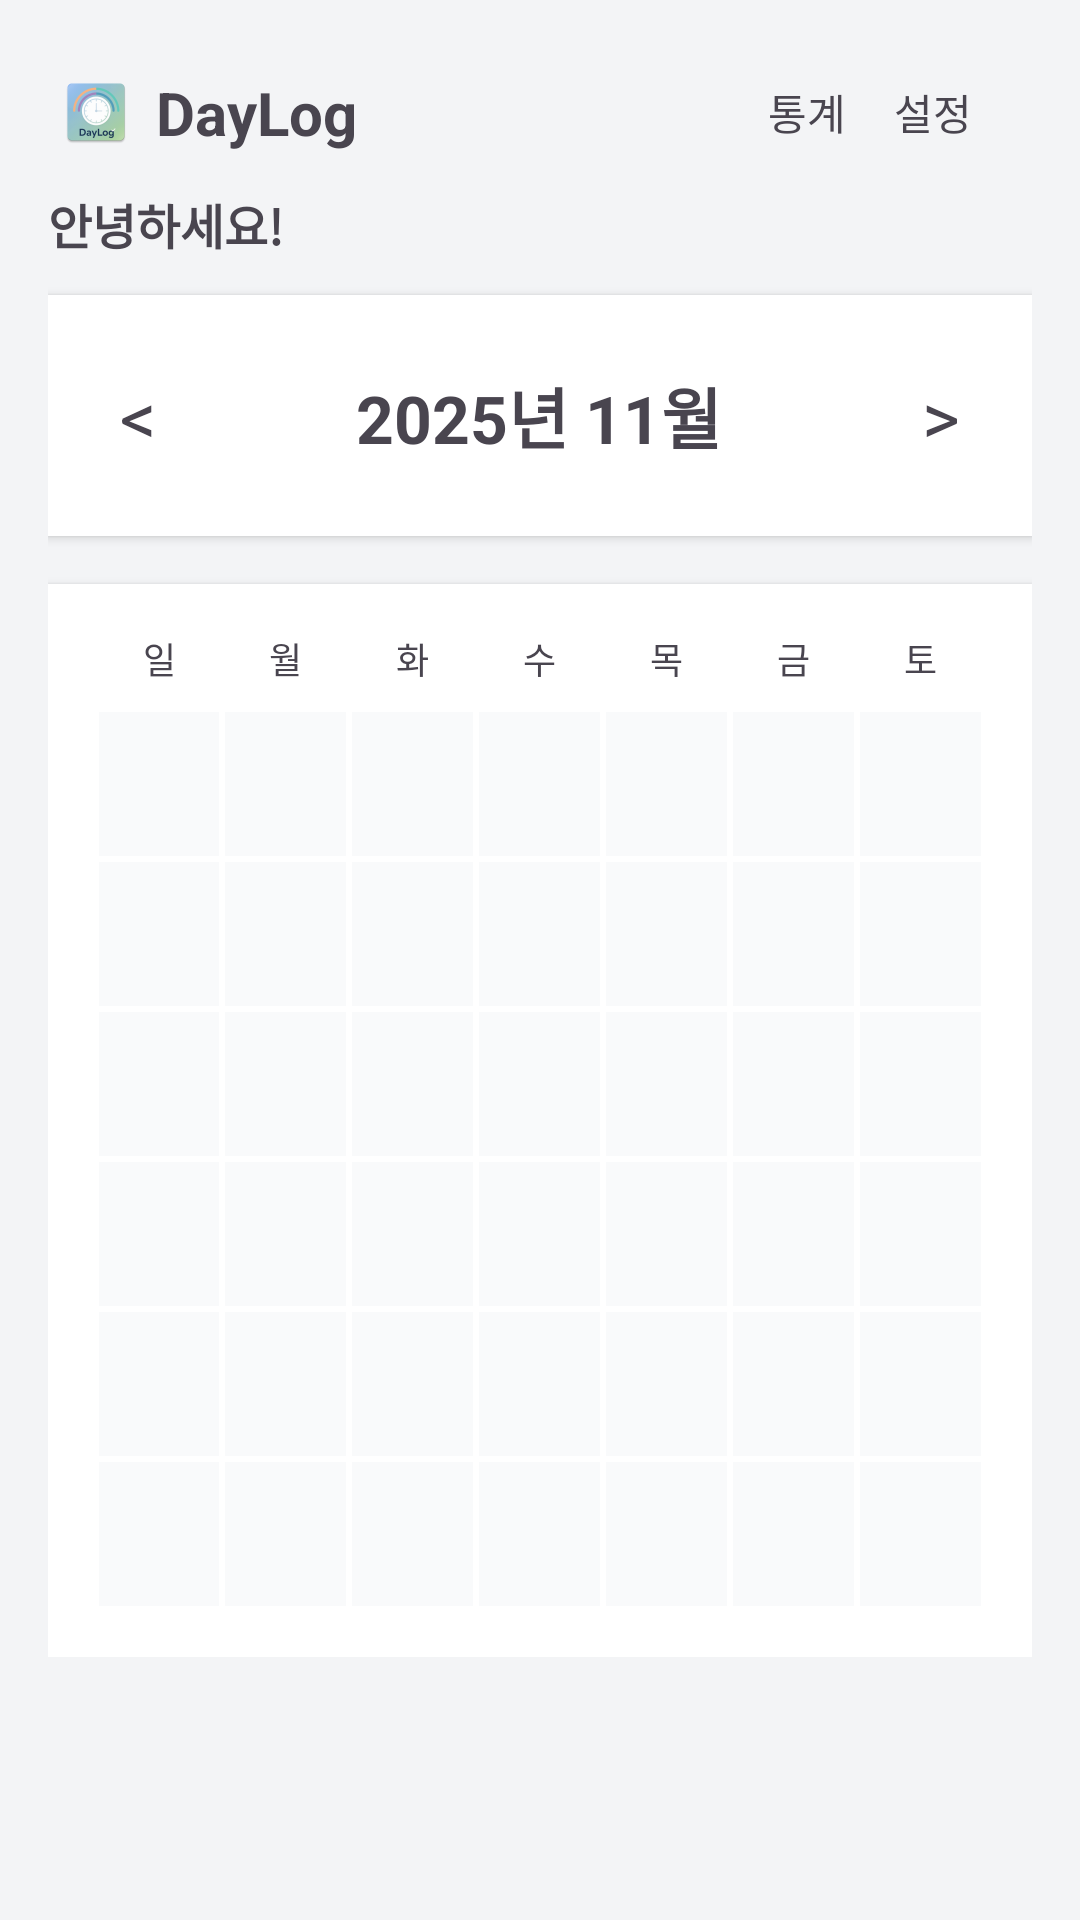

Here is an Android app screen rendered from its layout file. Give the layout XML and the strings, colors and styles it references.
<!-- AndroidManifest.xml: application theme Theme.DL_1 -->
<!-- res/layout/activity_calendar.xml -->
<?xml version="1.0" encoding="utf-8"?>
<ScrollView xmlns:android="http://schemas.android.com/apk/res/android"
    android:layout_width="match_parent"
    android:layout_height="match_parent"
    android:background="#F3F4F6">

    <LinearLayout
        android:layout_width="match_parent"
        android:layout_height="wrap_content"
        android:orientation="vertical"
        android:padding="16dp">

        
        <LinearLayout
            android:layout_width="match_parent"
            android:layout_height="wrap_content"
            android:gravity="center_vertical"
            android:paddingHorizontal="4dp"
            android:paddingVertical="8dp">

            <ImageView
                android:id="@+id/ivLogo"
                android:layout_width="24dp"
                android:layout_height="24dp"
                android:src="@mipmap/ic_launcher" />

            <TextView
                android:id="@+id/tvAppTitle"
                android:layout_width="wrap_content"
                android:layout_height="wrap_content"
                android:layout_marginStart="8dp"
                android:text="DayLog"
                android:textSize="20sp"
                android:textStyle="bold" />

            <View
                android:layout_width="0dp"
                android:layout_height="0dp"
                android:layout_weight="1" />

            
            <TextView
                android:id="@+id/tvStats"
                android:layout_width="wrap_content"
                android:layout_height="wrap_content"
                android:text="통계"
                android:textSize="14sp"
                android:layout_marginEnd="16dp" />

            
            <TextView
                android:id="@+id/tvSettings"
                android:layout_width="wrap_content"
                android:layout_height="wrap_content"
                android:text="설정"
                android:textSize="14sp"
                android:layout_marginEnd="16dp" />

        </LinearLayout>

        
        <TextView
            android:id="@+id/tvUserGreeting"
            android:layout_width="wrap_content"
            android:layout_height="wrap_content"
            android:layout_marginTop="4dp"
            android:layout_marginBottom="4dp"
            android:text="안녕하세요!"
            android:textSize="16sp"
            android:textStyle="bold" />

        
        <LinearLayout
            android:id="@+id/layoutMonthCard"
            android:layout_width="match_parent"
            android:layout_height="wrap_content"
            android:layout_marginTop="8dp"
            android:background="@android:color/white"
            android:orientation="horizontal"
            android:padding="24dp"
            android:elevation="2dp"
            android:gravity="center_vertical">

            <TextView
                android:id="@+id/tvPrevMonth"
                android:layout_width="wrap_content"
                android:layout_height="wrap_content"
                android:text="&lt;"
                android:textSize="24sp" />

            <TextView
                android:id="@+id/tvMonthTitle"
                android:layout_width="0dp"
                android:layout_height="wrap_content"
                android:layout_weight="1"
                android:gravity="center"
                android:text="2025년 11월"
                android:textSize="22sp"
                android:textStyle="bold" />

            <TextView
                android:id="@+id/tvNextMonth"
                android:layout_width="wrap_content"
                android:layout_height="wrap_content"
                android:text="&gt;"
                android:textSize="24sp" />
        </LinearLayout>

        
        <LinearLayout
            android:id="@+id/layoutCalendarCard"
            android:layout_width="match_parent"
            android:layout_height="wrap_content"
            android:layout_marginTop="16dp"
            android:background="@android:color/white"
            android:orientation="vertical"
            android:padding="16dp"
            android:elevation="2dp">

            
            <LinearLayout
                android:layout_width="match_parent"
                android:layout_height="wrap_content"
                android:orientation="horizontal"
                android:gravity="center">

                <TextView
                    android:layout_width="0dp"
                    android:layout_height="wrap_content"
                    android:layout_weight="1"
                    android:gravity="center"
                    android:text="일"
                    android:textSize="12sp" />

                <TextView
                    android:layout_width="0dp"
                    android:layout_height="wrap_content"
                    android:layout_weight="1"
                    android:gravity="center"
                    android:text="월"
                    android:textSize="12sp" />

                <TextView
                    android:layout_width="0dp"
                    android:layout_height="wrap_content"
                    android:layout_weight="1"
                    android:gravity="center"
                    android:text="화"
                    android:textSize="12sp" />

                <TextView
                    android:layout_width="0dp"
                    android:layout_height="wrap_content"
                    android:layout_weight="1"
                    android:gravity="center"
                    android:text="수"
                    android:textSize="12sp" />

                <TextView
                    android:layout_width="0dp"
                    android:layout_height="wrap_content"
                    android:layout_weight="1"
                    android:gravity="center"
                    android:text="목"
                    android:textSize="12sp" />

                <TextView
                    android:layout_width="0dp"
                    android:layout_height="wrap_content"
                    android:layout_weight="1"
                    android:gravity="center"
                    android:text="금"
                    android:textSize="12sp" />

                <TextView
                    android:layout_width="0dp"
                    android:layout_height="wrap_content"
                    android:layout_weight="1"
                    android:gravity="center"
                    android:text="토"
                    android:textSize="12sp" />
            </LinearLayout>

            
            <GridLayout
                android:id="@+id/gridCalendar"
                android:layout_width="match_parent"
                android:layout_height="wrap_content"
                android:layout_marginTop="8dp"
                android:columnCount="7"
                android:rowCount="6">

                
                
                <TextView android:id="@+id/day1" style="@style/DayCell" android:text="" />
                <TextView android:id="@+id/day2" style="@style/DayCell" android:text="" />
                <TextView android:id="@+id/day3" style="@style/DayCell" android:text="" />
                <TextView android:id="@+id/day4" style="@style/DayCell" android:text="" />
                <TextView android:id="@+id/day5" style="@style/DayCell" android:text="" />
                <TextView android:id="@+id/day6" style="@style/DayCell" android:text="" />
                <TextView android:id="@+id/day7" style="@style/DayCell" android:text="" />

                
                <TextView android:id="@+id/day8" style="@style/DayCell" android:text="" />
                <TextView android:id="@+id/day9" style="@style/DayCell" android:text="" />
                <TextView android:id="@+id/day10" style="@style/DayCell" android:text="" />
                <TextView android:id="@+id/day11" style="@style/DayCell" android:text="" />
                <TextView android:id="@+id/day12" style="@style/DayCell" android:text="" />
                <TextView android:id="@+id/day13" style="@style/DayCell" android:text="" />
                <TextView android:id="@+id/day14" style="@style/DayCell" android:text="" />

                
                <TextView android:id="@+id/day15" style="@style/DayCell" android:text="" />
                <TextView android:id="@+id/day16" style="@style/DayCell" android:text="" />
                <TextView android:id="@+id/day17" style="@style/DayCell" android:text="" />
                <TextView android:id="@+id/day18" style="@style/DayCell" android:text="" />
                <TextView android:id="@+id/day19" style="@style/DayCell" android:text="" />
                <TextView android:id="@+id/day20" style="@style/DayCell" android:text="" />
                <TextView android:id="@+id/day21" style="@style/DayCell" android:text="" />

                
                <TextView android:id="@+id/day22" style="@style/DayCell" android:text="" />
                <TextView android:id="@+id/day23" style="@style/DayCell" android:text="" />
                <TextView android:id="@+id/day24" style="@style/DayCell" android:text="" />
                <TextView android:id="@+id/day25" style="@style/DayCell" android:text="" />
                <TextView android:id="@+id/day26" style="@style/DayCell" android:text="" />
                <TextView android:id="@+id/day27" style="@style/DayCell" android:text="" />
                <TextView android:id="@+id/day28" style="@style/DayCell" android:text="" />

                
                <TextView android:id="@+id/day29" style="@style/DayCell" android:text="" />
                <TextView android:id="@+id/day30" style="@style/DayCell" android:text="" />
                <TextView android:id="@+id/day31" style="@style/DayCell" android:text="" />
                <TextView android:id="@+id/day32" style="@style/DayCell" android:text="" />
                <TextView android:id="@+id/day33" style="@style/DayCell" android:text="" />
                <TextView android:id="@+id/day34" style="@style/DayCell" android:text="" />
                <TextView android:id="@+id/day35" style="@style/DayCell" android:text="" />

                
                <TextView android:id="@+id/day36" style="@style/DayCell" android:text="" />
                <TextView android:id="@+id/day37" style="@style/DayCell" android:text="" />
                <TextView android:id="@+id/day38" style="@style/DayCell" android:text="" />
                <TextView android:id="@+id/day39" style="@style/DayCell" android:text="" />
                <TextView android:id="@+id/day40" style="@style/DayCell" android:text="" />
                <TextView android:id="@+id/day41" style="@style/DayCell" android:text="" />
                <TextView android:id="@+id/day42" style="@style/DayCell" android:text="" />

            </GridLayout>

        </LinearLayout>

    </LinearLayout>

</ScrollView>
<!-- resources referenced by this layout -->
<resources>
  <!-- mipmap ic_launcher: webp bitmap (mipmap-hdpi, 4442 bytes) -->
  <style name="DayCell">
          <item name="android:layout_width">0dp</item>
          <item name="android:layout_height">48dp</item>
          <item name="android:layout_columnWeight">1</item>
          <item name="android:gravity">center</item>
          <item name="android:background">#F9FAFB</item>
          <item name="android:textSize">12sp</item>
          <item name="android:layout_margin">1dp</item>
      </style>
  <style name="Theme.DL_1" parent="Base.Theme.DL_1" />
  <style name="Base.Theme.DL_1" parent="Theme.Material3.DayNight.NoActionBar">
          
          
      </style>
</resources>
